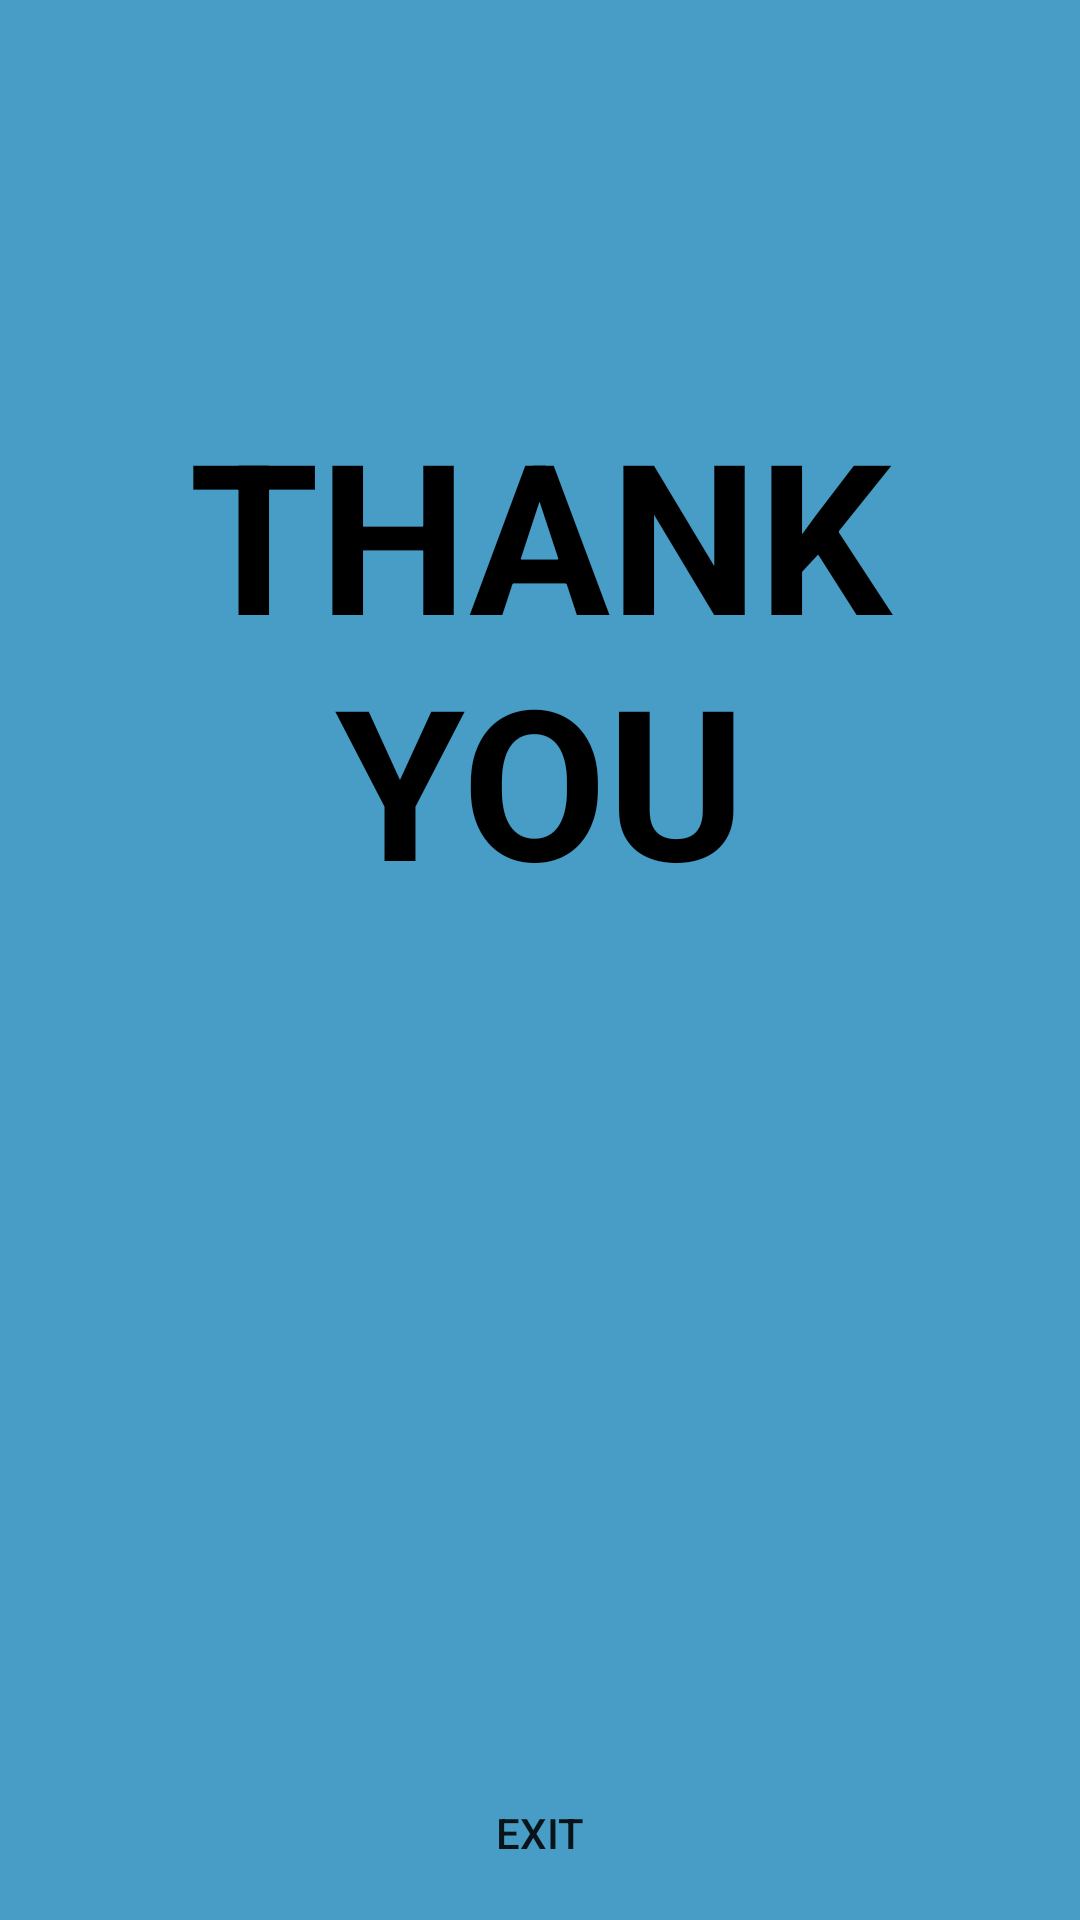

Reconstruct the res/layout file that produces this screen, plus the resources it refers to.
<!-- AndroidManifest.xml: application theme AppTheme -->
<!-- res/layout/activity_final_page1.xml -->
<?xml version="1.0" encoding="utf-8"?>

<androidx.constraintlayout.widget.ConstraintLayout xmlns:android="http://schemas.android.com/apk/res/android"
    xmlns:app="http://schemas.android.com/apk/res-auto"
    xmlns:tools="http://schemas.android.com/tools"
    android:layout_width="match_parent"
    android:layout_height="match_parent"
    android:background="@color/thank_you"
    tools:context=".FinalPageActivity1">

    <TextView
        android:id="@+id/thank_you"
        android:layout_width="308dp"
        android:layout_height="437dp"
        android:gravity="center"
        android:keepScreenOn="true"
        android:text="@string/thank_you"
        android:textColor="#000000"
        android:textSize="70sp"
        android:textStyle="bold"
        app:layout_constraintEnd_toEndOf="parent"
        app:layout_constraintStart_toStartOf="parent"
        app:layout_constraintTop_toTopOf="parent" />

    <Button
        android:id="@+id/exit_button"
        android:layout_width="match_parent"
        android:layout_height="58dp"
        android:padding="2px"
        android:gravity="center"
        android:onClick="onClick"
        android:text="@string/exit"
        android:background="@drawable/rounded_corners"
        app:layout_constraintBottom_toBottomOf="parent"
        app:layout_constraintEnd_toEndOf="parent"
        app:layout_constraintStart_toStartOf="parent" />

</androidx.constraintlayout.widget.ConstraintLayout>
<!-- resources referenced by this layout -->
<resources>
  <color name="thank_you">#479DC5</color>
  <string name="exit">EXIT</string>
  <string name="thank_you">THANK\nYOU</string>
  <style name="AppTheme" parent="Theme.AppCompat.Light.DarkActionBar">
          
          <item name="colorPrimary">@color/thank_you</item>
          <item name="colorPrimaryDark">@color/colorPrimaryDark</item>
          <item name="colorAccent">@color/colorAccent</item>
      </style>
  <color name="colorPrimaryDark">#09C7AC</color>
  <color name="colorAccent">#479DC5</color>
</resources>
